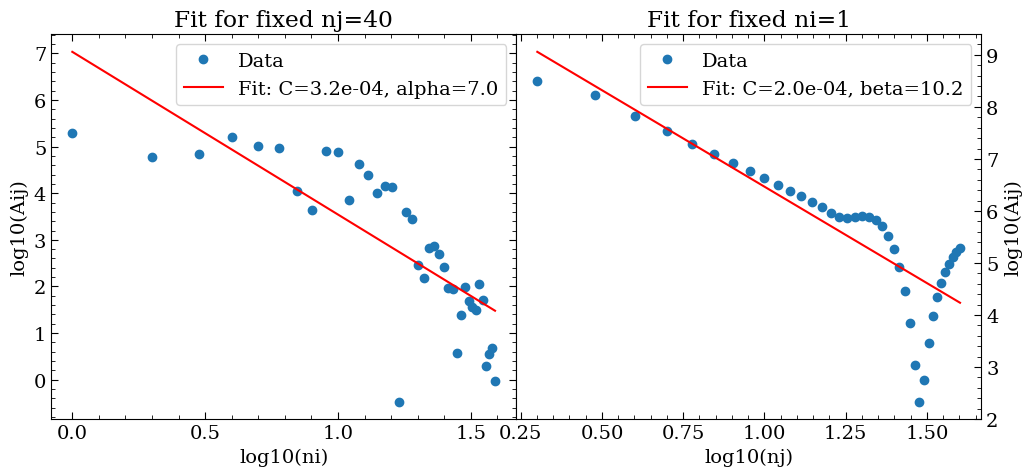

Write the Python code that produced this figure. (Note: this script raises an exception after producing the figure.)
"""
Script for computing einstien coefficient A_ij by computing matrix element M_ij
"""
import numpy as np
import matplotlib.pyplot as plt
from scipy.integrate import quad
from scipy.special import assoc_laguerre, factorial, assoc_legendre_p
import pandas as pd
from scipy.optimize import curve_fit

plt.rcParams.update({
    'font.size': 14,
    'font.family': 'serif',
    'xtick.direction': 'in',
    'ytick.direction': 'in',
    'xtick.top': True,
    'ytick.right': True,
    'xtick.major.size': 5,
    'ytick.major.size': 5,
    'xtick.minor.size': 3,
    'ytick.minor.size': 3,
    'xtick.minor.visible': True,
    'ytick.minor.visible': True,

})

### Defining constants
a0 = 5.29177210903e-11  # Bohr radius in meters
ep_0 = 8.854187817e-12  # Vacuum permittivity in F/m
h = 6.62607015e-34  # Planck's constant in J*s
c = 2.99792458e8  # Speed of light in m/s
e = 1.602176634e-19  # Elementary charge in C

### Defining normalization functions

def norm_R(n, l):
    """
    Normalization constant for radial wavefunction R(n, l)
    """
    return np.sqrt((2 / (n * a0))**3 * factorial(n - l - 1) / (2 * n * factorial(n + l)))

def norm_T(l, m):
    """
    Norm for the Theta function Theta_lm
    """
    return np.sqrt((2 * l + 1) / (4 * np.pi) * factorial(l - m) / factorial(l + m))


#### Define wave functions
def R(n, l, r):
    """
    Radial wavefunction R(n, l, r)
    """
    norm = norm_R(n, l)
    return norm * np.exp(-r / (n * a0)) * (2 * r / (n * a0))**l * assoc_laguerre(2*r/(n*a0), n-l-1, 2*l+1)

def Theta(l, m, theta):
    """
    Angular wavefunction Theta(l, m, theta)
    """
    norm = norm_T(l, m)
    return norm * assoc_legendre_p(l, m, np.cos(theta))[0]

def A21(Mij_sq, nu_0):
    return (16 * np.pi**3 * nu_0**3 * e**2 * a0**2 / (3 * ep_0 * h * c**3)) * Mij_sq

def Aij_calculation(ni, li, mi, nj, lj): #### mi = mj which also sets the phi integral to just be 2 pi
    """
    Calculate the Einstein coefficient A_ij for a transition from state (ni, li, mi) to (nj, lj, mj)
    args:
        ni, li, mi: quantum numbers for initial state
        nj, lj: quantum numbers for final state (mj = mi)
    """
    ### Calculate r integral = int (R_nj_lj^* r^3 R_ni_li dr)
    max_r = np.max([ni, nj])**2 * a0 ## Max upper bound for integration

    integrand_r = lambda r: R(nj, lj, r) * r**3 * R(ni, li, r)
    R_integral, _ = quad(integrand_r, 0, max_r)

    ### Calculate theta integral = int (Theta_lj_mj^* sin(theta) cos(theta) Theta_li_mi dtheta)
    integrand_theta = lambda theta: Theta(lj, mi, theta) * np.sin(theta) * np.cos(theta) * Theta(li, mi, theta)
    theta_integral, _ = quad(integrand_theta, 0, np.pi)

    ### Know: |M_ij|^2 = M_z^2, and M_z = 2pi * R_integral * theta_integral
    ### Calculate M_ij
    M_z = 2 * np.pi * R_integral * theta_integral
    M_ij_sq = M_z**2 / a0**2  # Convert to dimensionless

    ### Calculate nu_0 = (E_i - E_j)/h
    E_i = -13.6 * e / ni**2
    E_j = -13.6 * e / nj**2

    nu_0 = -(E_i - E_j) / h
    # nu_0 = 1e20

    ### Calculate A_ij
    A_ij = A21(M_ij_sq, nu_0)

    return A_ij, M_ij_sq, nu_0

#### Test cases that should be 0 (1s -> 1s , 3d -> 3d)
Aij_test1 = Aij_calculation(1, 0, 0, 3, 2)

# print(f'Test case Aij: {Aij_test1[0]:.3e}, Mij_sq: {Aij_test1[1]:.3e}, nu_0: {Aij_test1[2]:.3e}')


####_____________________________________________ part c _______________________________________________ ####
### Run Aij calc for grid of nj p -> ni s
### nj = 2, 3, 4, ..., 10, ni = 1, 2, 3, ..., nj-1
### Save to a df table with structure: nj, ni, Aij
df_dict = {
    'nj': np.arange(2, 11),
    'ni': np.arange(1, 10),
    'Aij': np.zeros((9, 9)),
    'Mij_sq': np.zeros((9, 9)),
    'nu_0': np.zeros((9, 9))
}


for ni in df_dict['ni']:
    for nj in df_dict['nj']:
        if ni < nj:
            Aij, Mij_sq, nu_0 = Aij_calculation(ni, 0, 0, nj, 1)
            df_dict['Aij'][nj-2, ni-1] = Aij
            df_dict['Mij_sq'][nj-2, ni-1] = Mij_sq
            df_dict['nu_0'][nj-2, ni-1] = nu_0


df = pd.DataFrame(df_dict['Aij'], index=df_dict['nj'], columns=df_dict['ni'])
### Print or save as a latex table
# print(df.to_latex(index=True, header=True, float_format="%.1e"))





########_____________________________________________  pard d _____________________________________________ ##########
### Fit the data to A_ij = C/(n_i^alpha * n_j^beta), find C, alpha, beta

### Step 1: fix nj, fit Aij vs ni to find alpha and C
nj_fixed = 40
Aij_vals = []
ni_vals = []
for ni in np.arange(1, nj_fixed):
    if ni < nj_fixed:
        Aij, Mij_sq, nu_0 = Aij_calculation(ni, 0, 0, nj_fixed, 1)
        Aij_vals.append(Aij)
        ni_vals.append(ni)


### Linear power law model to fit
def log_power_law(x, C, alpha):
    return alpha * x + C

log_Aij_vals = np.log10(Aij_vals)
log_ni_vals = np.log10(ni_vals)

popt, pcov = curve_fit(log_power_law, log_ni_vals, log_Aij_vals)

###Plot it too 
fig, ax = plt.subplots(1, 2, figsize=(12, 5), gridspec_kw={'width_ratios': [1, 1], 'wspace': 0.0})
ax[0].plot(log_ni_vals, log_Aij_vals, 'o', label='Data')
ax[0].plot(log_ni_vals, log_power_law(log_ni_vals, *popt), 'r-', label='Fit: C=%.1e, alpha=%.1f' % (10**popt[1], popt[0]))
ax[0].set(
xlabel='log10(ni)', ylabel='log10(Aij)', title=f'Fit for fixed nj={nj_fixed}'
)


# print(f"Fit results for fixed nj={nj_fixed}: C={10**popt[1]:.3e}, alpha={popt[0]:.3f}")


#### Do the opposite for fixed ni, fit Aij vs nj to find beta and C
ni_fixed = 1
nj_max = 40
Aij_vals = []
nj_vals = []
for nj in np.arange(ni_fixed + 1, nj_max + 1):
    if ni_fixed < nj:
        Aij, Mij_sq, nu_0 = Aij_calculation(ni_fixed, 0, 0, nj, 1)
        Aij_vals.append(Aij)
        nj_vals.append(nj)

### Linear power law model to fit
log_Aij_vals = np.log10(Aij_vals)
log_nj_vals = np.log10(nj_vals)

popt, pcov = curve_fit(log_power_law, log_nj_vals, log_Aij_vals)
beta = popt[0]
C = 10**popt[1]

ax[1].plot(log_nj_vals, log_Aij_vals, 'o', label='Data')
ax[1].plot(log_nj_vals, log_power_law(log_nj_vals, *popt), 'r-', label='Fit: C=%.1e, beta=%.1f' % (C, beta))
ax[1].set(
xlabel='log10(nj)', ylabel='log10(Aij)', title=f'Fit for fixed ni={ni_fixed}'
)

ax[1].yaxis.set_label_position("right")
ax[1].yaxis.tick_right()

ax[0].legend()
ax[1].legend()
plt.savefig('/Users/teddysmith/CU Boulder/1st Year/AMP/HWs/Hw5/Aij_maxn20.pdf', dpi=300, bbox_inches='tight')
plt.show()
print(f"Fit results for fixed ni={ni_fixed}: C={C:.3e}, beta={beta:.3f}")














    
